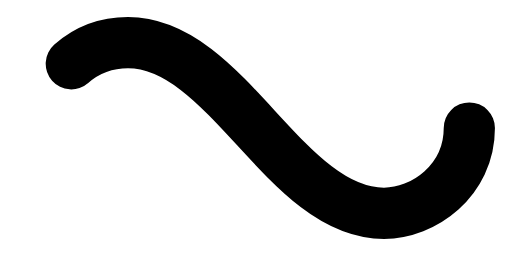
t = 0.00 s
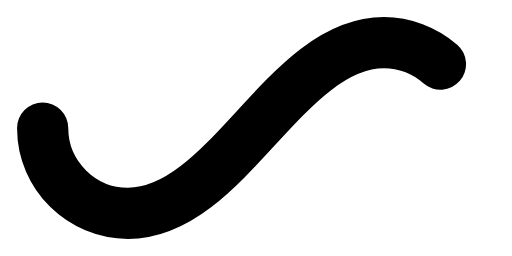
t = 2.50 s
t = 5.00 s: frame unchanged from t = 0.00 s, image omitted
t = 7.50 s: frame unchanged from t = 2.50 s, image omitted

The animated SVG that drew these frames (rendered in a browser with its animation timeline set to each time). Animation: 1 SMIL element (animate=1); one cycle of 10.00 s, repeats indefinitely.

<svg xmlns='http://www.w3.org/2000/svg' viewBox='0 0 300 150'>
    <path fill='none' stroke='#000000' stroke-width='30' stroke-linecap='round'
        stroke-dasharray='300 385' stroke-dashoffset='0'
        d='M275 75c0 31-27 50-50 50-58 0-92-100-150-100-28 0-50 22-50 50s23 50 50 50c58 0 92-100 150-100 24 0 50 19 50 50Z'>
        <animate attributeName='stroke-dashoffset' calcMode='spline' dur='10' values='685;-685'
            keySplines='0 0 1 1' repeatCount='indefinite'></animate>
    </path>
</svg>
